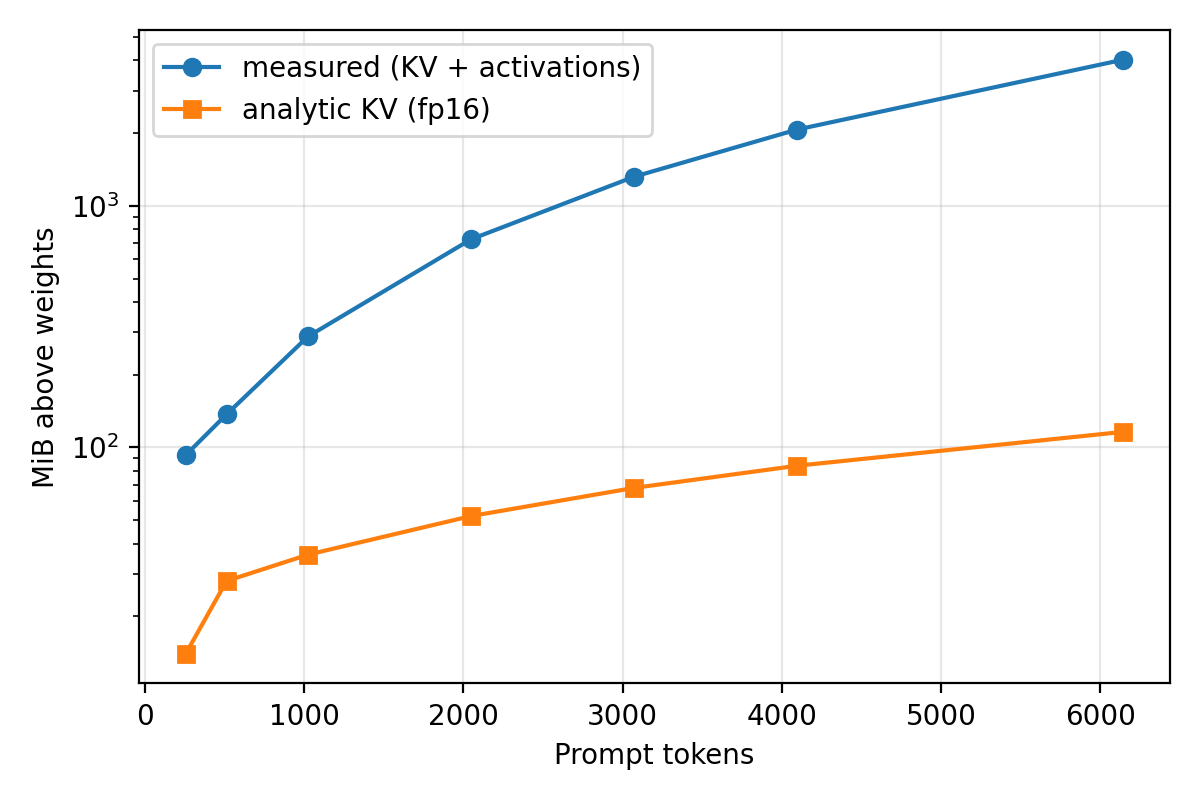

Source data for this figure (header and first rows):
T, peak_mb, kv_act_mb, prefill_ms, analytic_kv_mib, kv_share_of_growth, growth_vs_prev
256, 9182, 93, 304, 14.0, 0.151, 
512, 9226, 137, 511, 28.0, 0.204, 1.47
1024, 9377, 288, 1009, 36.0, 0.125, 2.1
2048, 9816, 727, 2430, 52.0, 0.072, 2.52
3072, 10409, 1320, 4631, 68.0, 0.052, 1.82
4096, 11158, 2069, 9012, 84.0, 0.041, 1.57
6144, 13115, 4026, 13161, 116.0, 0.029, 1.95
